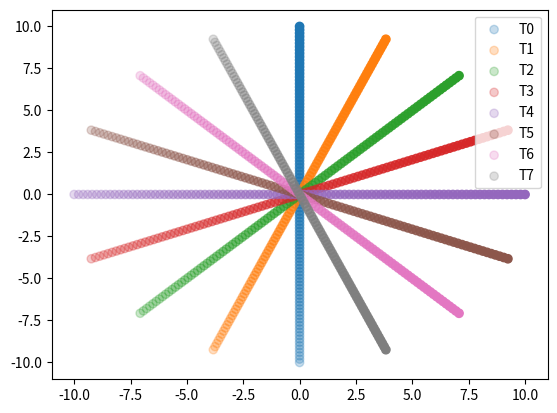

This figure's Python source: (Note: this script raises an exception after producing the figure.)
"""

TODO: More realistic track evolution.

"""

import numpy as np
import csv

import matplotlib.pyplot as plt

from dataclasses import dataclass
dt = 0.1
sog = 1.0


@dataclass
class CVObject:
    x: float
    y: float
    vx: float
    vy: float
    id: int = None
    dt: float = 0.1
    t: float = 0
    
    def __post_init__(self):
        self.track = np.array(self.current_gt())
        
    def current_gt(self):
        return [[int(self.id), self.x, self.y, self.vx, self.vy, np.round(self.t, 3)]]
        

    def step(self):
        self.x += self.vx * self.dt
        self.y += self.vy * self.dt
        self.t += self.dt

        self.track = np.append(self.track, self.current_gt(), axis=0)

    def scatter(self, decay_opacity=True):
        if decay_opacity:
            alpha = np.linspace(0.25, 1, len(self.track))
        else:
            alpha = 1

        plt.scatter(self.track[:, 1], self.track[:, 2], alpha=alpha)



def cv_object(r, theta, id):
    return CVObject(-r * np.cos(theta),
                    -r * np.sin(theta),
                    (r/5)*np.cos(theta),
                    (r/5)*np.sin(theta),
                    id)
    


def generate_csv(objects, n_steps):

    track_sorted_by_time = []
    for step in range(n_steps):
        tracks = []
        
        for object in objects:
            tracks.append(object.track[step].tolist())
        
        track_sorted_by_time.append(tracks)

    with open("tracks.csv", "w", newline="") as f:
        writer = csv.writer(f)
        for step in track_sorted_by_time:

            writer.writerows(step)
        
    

if __name__ == "__main__":

    n_traj = 8
    n_steps = 100

    beta = np.pi / n_traj
    theta = np.pi / 2

    objects = []
    for i in range(n_traj):
        objects.append(cv_object(10, theta - i*beta, id=i))

    for step in range(n_steps):
        for object in objects:
            object.step()

    for object in objects:
        object.scatter()

    legend = []
    for i in range(n_traj):
        legend.append(f"T{i}")

    leg = plt.legend(legend)
    for lh in leg.legendHandles: 
        lh.set_alpha(1)

    generate_csv(objects, n_steps)


        
    plt.title("Manually generated test scenario. Points with greater alpha are more recent.")

    plt.show()
